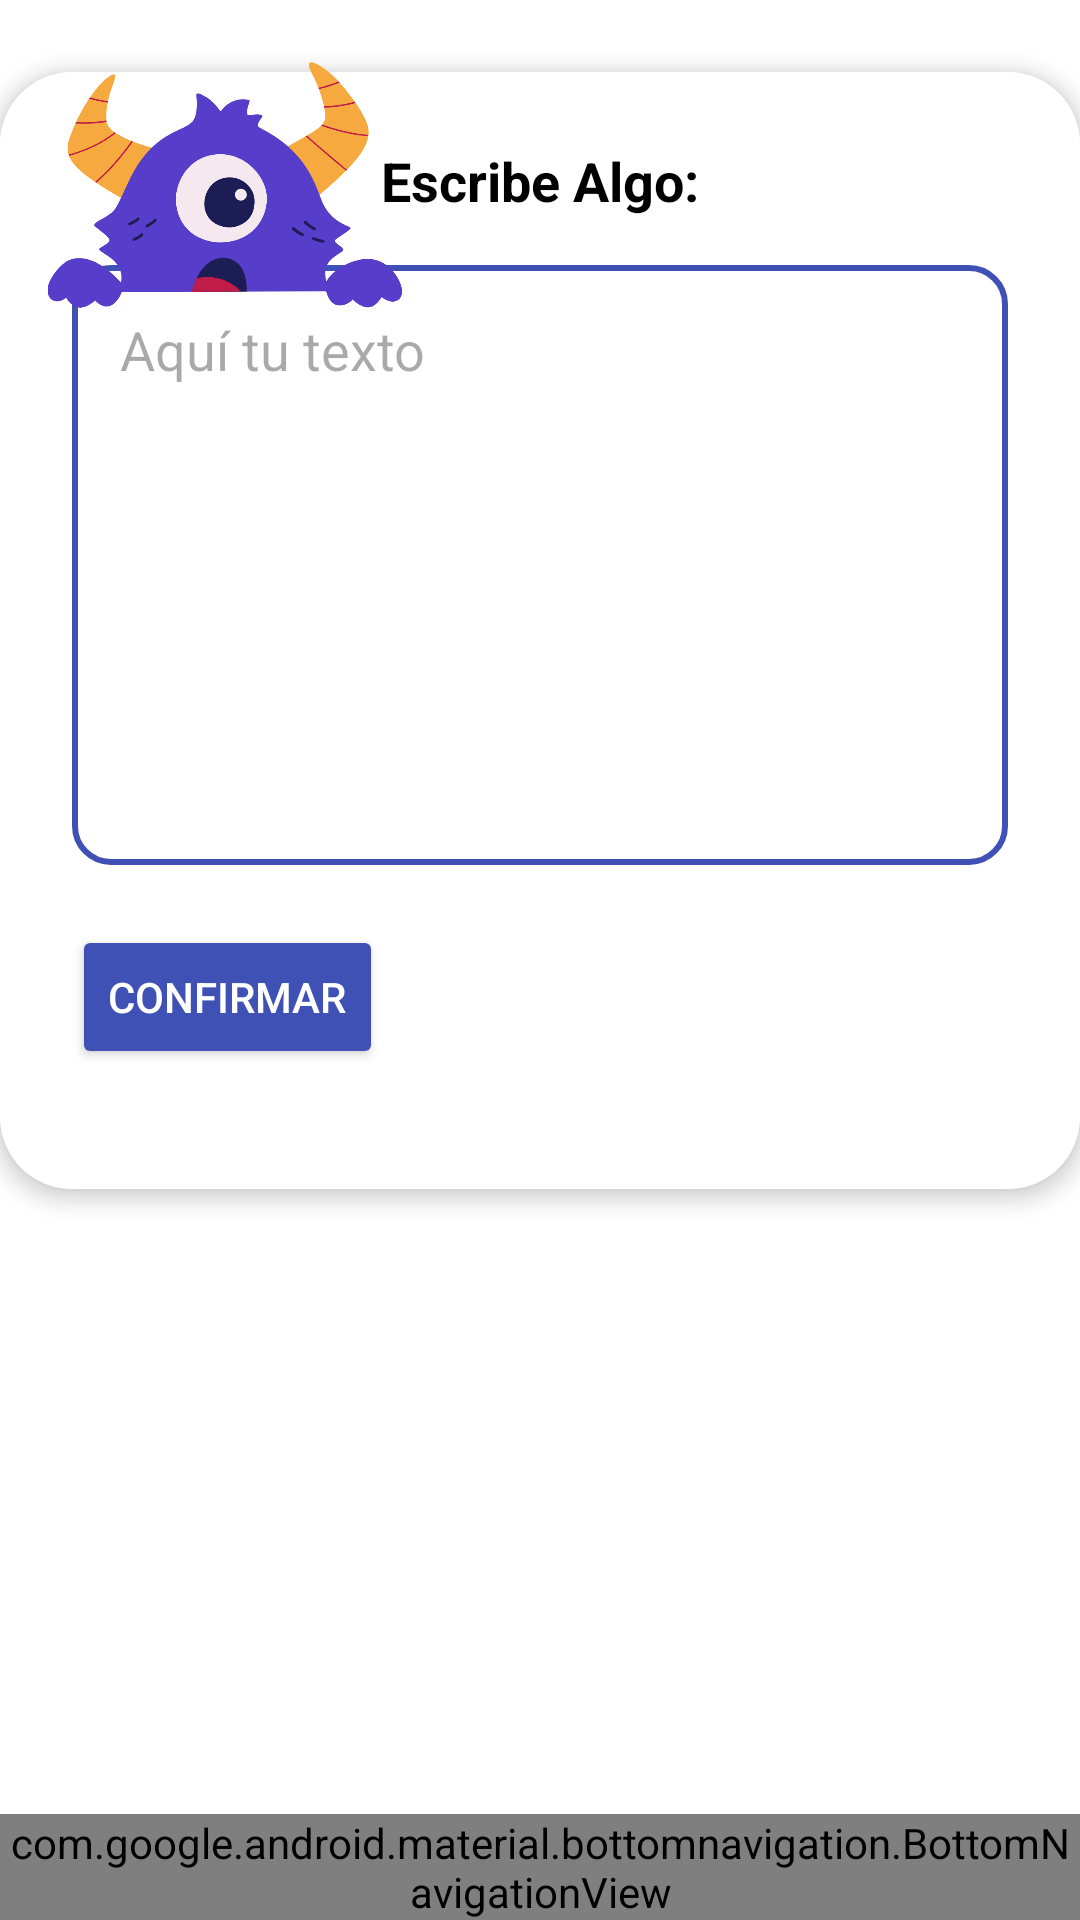

Here is an Android app screen rendered from its layout file. Give the layout XML and the strings, colors and styles it references.
<!-- AndroidManifest.xml: application theme Theme.PARLESSIGNES -->
<!-- res/layout/activity_traduccion_escrita.xml -->
<?xml version="1.0" encoding="utf-8"?>
<androidx.constraintlayout.widget.ConstraintLayout
    xmlns:android="http://schemas.android.com/apk/res/android"
    xmlns:app="http://schemas.android.com/apk/res-auto"
    xmlns:tools="http://schemas.android.com/tools"
    android:id="@+id/main"
    android:layout_width="match_parent"
    android:layout_height="match_parent"
    android:background="@color/white">

    <ScrollView
        android:id="@+id/scrollContainer"
        android:layout_width="0dp"
        android:layout_height="0dp"
        android:fillViewport="true"
        app:layout_constraintTop_toTopOf="parent"
        app:layout_constraintBottom_toTopOf="@+id/bottomNavigationT"
        app:layout_constraintStart_toStartOf="parent"
        app:layout_constraintEnd_toEndOf="parent">

        <androidx.constraintlayout.widget.ConstraintLayout
            android:layout_width="match_parent"
            android:layout_height="wrap_content">

            <androidx.cardview.widget.CardView
                android:id="@+id/cardContainer"
                android:layout_width="0dp"
                android:layout_height="wrap_content"
                android:layout_marginTop="24dp"
                android:layout_marginBottom="24dp"
                android:contentDescription="@string/txt_traductor"
                app:cardCornerRadius="24dp"
                app:cardElevation="4dp"
                android:background="@color/white"
                app:layout_constraintTop_toTopOf="parent"
                app:layout_constraintStart_toStartOf="parent"
                app:layout_constraintEnd_toEndOf="parent">

                <FrameLayout
                    android:layout_width="match_parent"
                    android:layout_height="wrap_content">

                    <LinearLayout
                        android:layout_width="match_parent"
                        android:layout_height="wrap_content"
                        android:contentDescription="@string/txt_traductor"
                        android:orientation="vertical"
                        android:padding="24dp"
                        android:background="@color/white"
                        tools:ignore="UselessParent">

                        <TextView
                            android:layout_width="wrap_content"
                            android:layout_height="wrap_content"
                            android:layout_gravity="center_horizontal"
                            android:layout_marginBottom="16dp"
                            android:gravity="center"
                            android:text="@string/escribe_algo_te"
                            android:textColor="@color/black"
                            android:textSize="18sp"
                            android:textStyle="bold" />

                        <EditText
                            android:id="@+id/editText"
                            android:layout_width="match_parent"
                            android:layout_height="200dp"
                            android:background="@drawable/rounded_edittext"
                            android:gravity="top|start"
                            android:hint="@string/aqu_tu_texto_te"
                            android:importantForAutofill="no"
                            android:inputType="textAutoComplete"
                            android:padding="16dp"
                            android:textColor="@color/black"
                            tools:ignore="VisualLintTextFieldSize" />

                        <Button
                            android:id="@+id/btnCheck"
                            android:layout_width="wrap_content"
                            android:layout_height="wrap_content"
                            android:layout_marginTop="20dp"
                            android:backgroundTint="#3F51B5"
                            android:text="@string/confirmar_te"
                            android:textColor="@color/white" />

                        
                        <ScrollView
                            android:layout_width="match_parent"
                            android:layout_height="wrap_content"
                            android:layout_marginTop="16dp"
                            tools:ignore="NestedScrolling">

                            <LinearLayout
                                android:id="@+id/contenedorFilas"
                                android:layout_width="match_parent"
                                android:layout_height="wrap_content"
                                android:orientation="vertical" />
                        </ScrollView>
                    </LinearLayout>
                </FrameLayout>
            </androidx.cardview.widget.CardView>

            <ImageView
                android:id="@+id/topImage"
                android:layout_width="120dp"
                android:layout_height="90dp"
                android:elevation="10dp"
                android:importantForAccessibility="no"
                android:scaleType="centerCrop"
                android:src="@drawable/vista2"
                android:layout_marginStart="16dp"
                android:layout_marginTop="16dp"
                app:layout_constraintTop_toTopOf="parent"
                app:layout_constraintStart_toStartOf="parent" />
        </androidx.constraintlayout.widget.ConstraintLayout>
    </ScrollView>


    <com.google.android.material.bottomnavigation.BottomNavigationView
        android:id="@+id/bottomNavigationT"
        android:layout_width="0dp"
        android:layout_height="wrap_content"
        android:background="#563ec8"
        android:contentDescription="@string/txt_traductor"
        app:itemIconTint="@color/white"
        app:itemTextColor="@color/white"
        app:menu="@menu/menu_traductor"
        app:layout_constraintBottom_toBottomOf="parent"
        app:layout_constraintStart_toStartOf="parent"
        app:layout_constraintEnd_toEndOf="parent"
        tools:ignore="VisualLintBottomNav" />

</androidx.constraintlayout.widget.ConstraintLayout>
<!-- resources referenced by this layout -->
<resources>
  <color name="black">#FF000000</color>
  <color name="white">#FFFFFFFF</color>
  <!-- drawable rounded_edittext (drawable) -->
  <shape xmlns:android="http://schemas.android.com/apk/res/android" android:shape="rectangle">
      <solid android:color="#FFFFFF"/> 
      <corners android:radius="12dp"/> 
      <stroke android:width="2dp" android:color="#3F51B5"/> 
  </shape>
  <!-- drawable vista2: png bitmap (drawable, 49980 bytes) -->
  <string name="aqu_tu_texto_te">Aquí tu texto</string>
  <string name="confirmar_te">Confirmar</string>
  <string name="escribe_algo_te">Escribe Algo:</string>
  <string name="txt_traductor">Traductor</string>
  <style name="Theme.PARLESSIGNES" parent="Base.Theme.PARLESSIGNES" />
  <style name="Base.Theme.PARLESSIGNES" parent="Theme.Material3.DayNight.NoActionBar">
          
          
      </style>
</resources>
